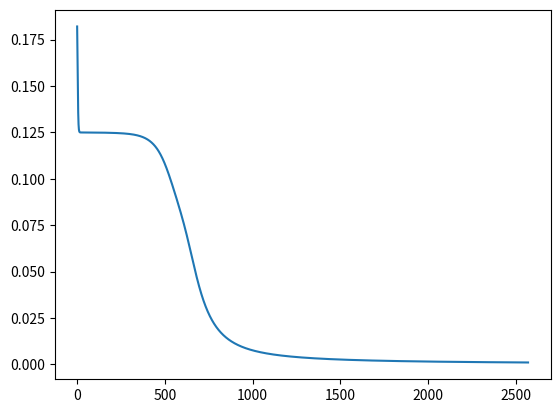

Recreate this plot in Python.
import numpy as np
import matplotlib.pyplot as plt

inputs = np.array([[0, 0, 1], [0, 1, 1], [1, 0, 1], [1, 1, 1]])
y = np.array([[0], [1], [1], [0]])

# XD
class NeuralNetwork:
    def __init__(self, input_size, hidden_size, output_size):
        # Layers
        self.input_size = input_size
        self.hidden_size = hidden_size
        self.output_size = output_size

        # Weights
        self.W1 = np.random.rand(self.input_size, self.hidden_size)
        self.W2 = np.random.rand(self.hidden_size, self.output_size)

        # Ec
        self.sigmoid = lambda x: 1 / (1 + np.exp(-x))
        self.sigmoid_der = lambda x: x * (1 - x)
        self.mse = lambda output, target: np.mean((output - target) ** 2) / 2

    def forward(self, X):
        self.z1 = X @ self.W1
        self.a1 = self.sigmoid(self.z1)
        self.z2 = self.a1 @ self.W2
        self.output = self.sigmoid(self.z2)

        return self.output

    def backprop(self, X, y, lr):
        # Derivate Weight 2: (output - y) * sigm(z2) * a1
        output = self.forward(X)
        error_out = output - y
        delta_out = error_out * self.sigmoid_der(output)
        W2_der = self.a1.T @ delta_out

        # Derivate Weight 1: (output - y) * simg(z2) * W2 * sigm(z1) * inputs
        error_hidden = delta_out @ self.W2.T
        delta_hidden = error_hidden * self.sigmoid_der(self.a1)
        W1_der = inputs.T @ delta_hidden

        # Gradient decent
        self.W2 -= W2_der * lr
        self.W1 -= W1_der * lr

        return self.mse(output, y)


nn = NeuralNetwork(3, 3, 1)
errors = []
error = 1

error_tol = 0.001
while error > error_tol:
    error = nn.backprop(inputs, y, 0.7)
    errors.append(error)
    print(f"\rLoading Training: {round((error_tol / error) * 100, 10)}%", end="")

print("\n")
print(nn.forward(inputs))

x_axis = range(0, len(errors))
plt.plot(x_axis, errors)
plt.show()